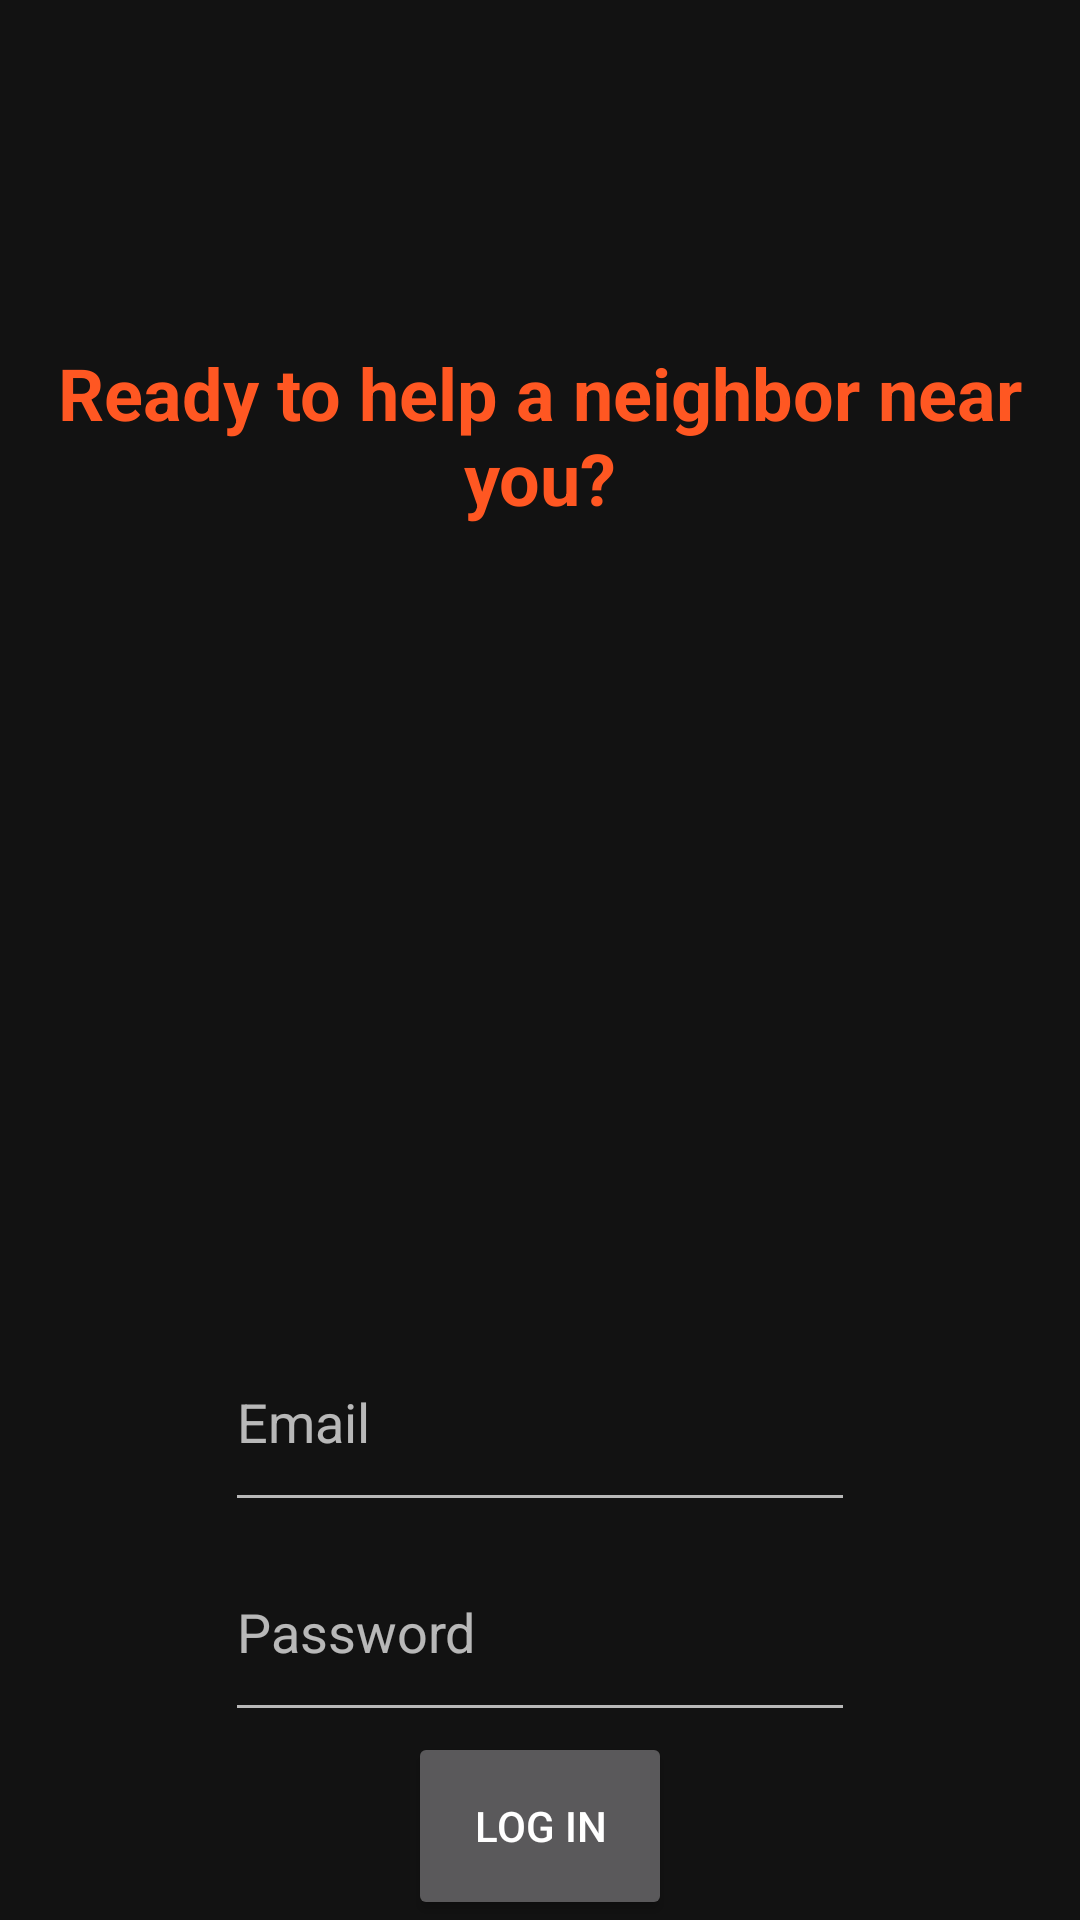

Reconstruct the res/layout file that produces this screen, plus the resources it refers to.
<!-- AndroidManifest.xml: application theme Theme.TestProject -->
<!-- res/layout/activity_login_screen.xml -->
<?xml version="1.0" encoding="utf-8"?>
<LinearLayout xmlns:android="http://schemas.android.com/apk/res/android"
    android:layout_width="match_parent"
    android:layout_height="match_parent"
    android:orientation="vertical"
    android:layout_margin="2pt"
    android:layout_weight="1">

    <TextView
        android:id="@+id/textView2"
        android:layout_width="match_parent"
        android:layout_height="wrap_content"
        android:text="@string/ready_to_help_a_neighbor_near_you"
        android:textSize="24sp"
        android:textStyle="bold"
        android:textColor="#FF5722"
        android:textColorHighlight="#F3F3F6"
        android:gravity="center"
        android:textAlignment="center"
        android:layout_weight="4"
        />

    <TextView
        android:id="@+id/LoginError"
        android:layout_width="match_parent"
        android:layout_height="wrap_content"
        android:text="@string/invalid_username_password"
        android:textColor="#FF0000"
        android:textSize="24sp"
        android:visibility="invisible"
        android:gravity="center"
        android:layout_weight="2"
        />

    <EditText
        android:id="@+id/userSignInName"
        android:layout_width="wrap_content"
        android:layout_height="wrap_content"
        android:ems="10"
        android:textColor="#F3F3F6"
        android:textColorHighlight="#F3F3F6"
        android:hint="Email"
        android:inputType="textEmailAddress"
        android:layout_gravity="center"
        android:layout_weight=".5"
        />

    <EditText
        android:id="@+id/userPassword"
        android:layout_width="wrap_content"
        android:layout_height="wrap_content"
        android:ems="10"
        android:textColor="#F3F3F6"
        android:textColorHighlight="#F3F3F6"
        android:hint="@string/password"
        android:inputType="textPassword"
        android:layout_gravity="center"
        android:layout_weight=".5"
        />

    <Button
        android:id="@+id/logInButton"
        android:layout_width="wrap_content"
        android:layout_height="wrap_content"
        android:text="@string/log_in"
        android:layout_gravity="center"
        android:layout_weight=".25"
        />

</LinearLayout>
<!-- resources referenced by this layout -->
<resources>
  <string name="invalid_username_password">Invalid Username/Password</string>
  <string name="log_in">Log In</string>
  <string name="password">Password</string>
  <string name="ready_to_help_a_neighbor_near_you">Ready to help a neighbor near you?</string>
  <style name="Theme.TestProject" parent="Theme.MaterialComponents">
          
          <item name="colorPrimary">@color/purple_500</item>
          <item name="colorPrimaryVariant">@color/purple_700</item>
          <item name="colorOnPrimary">@color/white</item>
          
          <item name="colorSecondary">@color/teal_200</item>
          <item name="colorSecondaryVariant">@color/teal_700</item>
          <item name="colorOnSecondary">@color/black</item>
          
          <item name="android:statusBarColor" tools:targetApi="l">?attr/colorPrimaryVariant</item>
          
          <item name="background">@color/purple</item>
          <item name="mbn_defaultIconColor">@color/blue</item>
          <item name="colorAccent">@color/green</item>
      </style>
  <color name="purple_500">#FF6200EE</color>
  <color name="purple_700">#FF3700B3</color>
  <color name="white">#FFFFFFFF</color>
  <color name="teal_200">#FF03DAC5</color>
  <color name="teal_700">#FF018786</color>
  <color name="black">#FF000000</color>
  <color name="purple">#A02BFC</color>
  <color name="blue">#2217F6</color>
  <color name="green">#17B782</color>
</resources>
